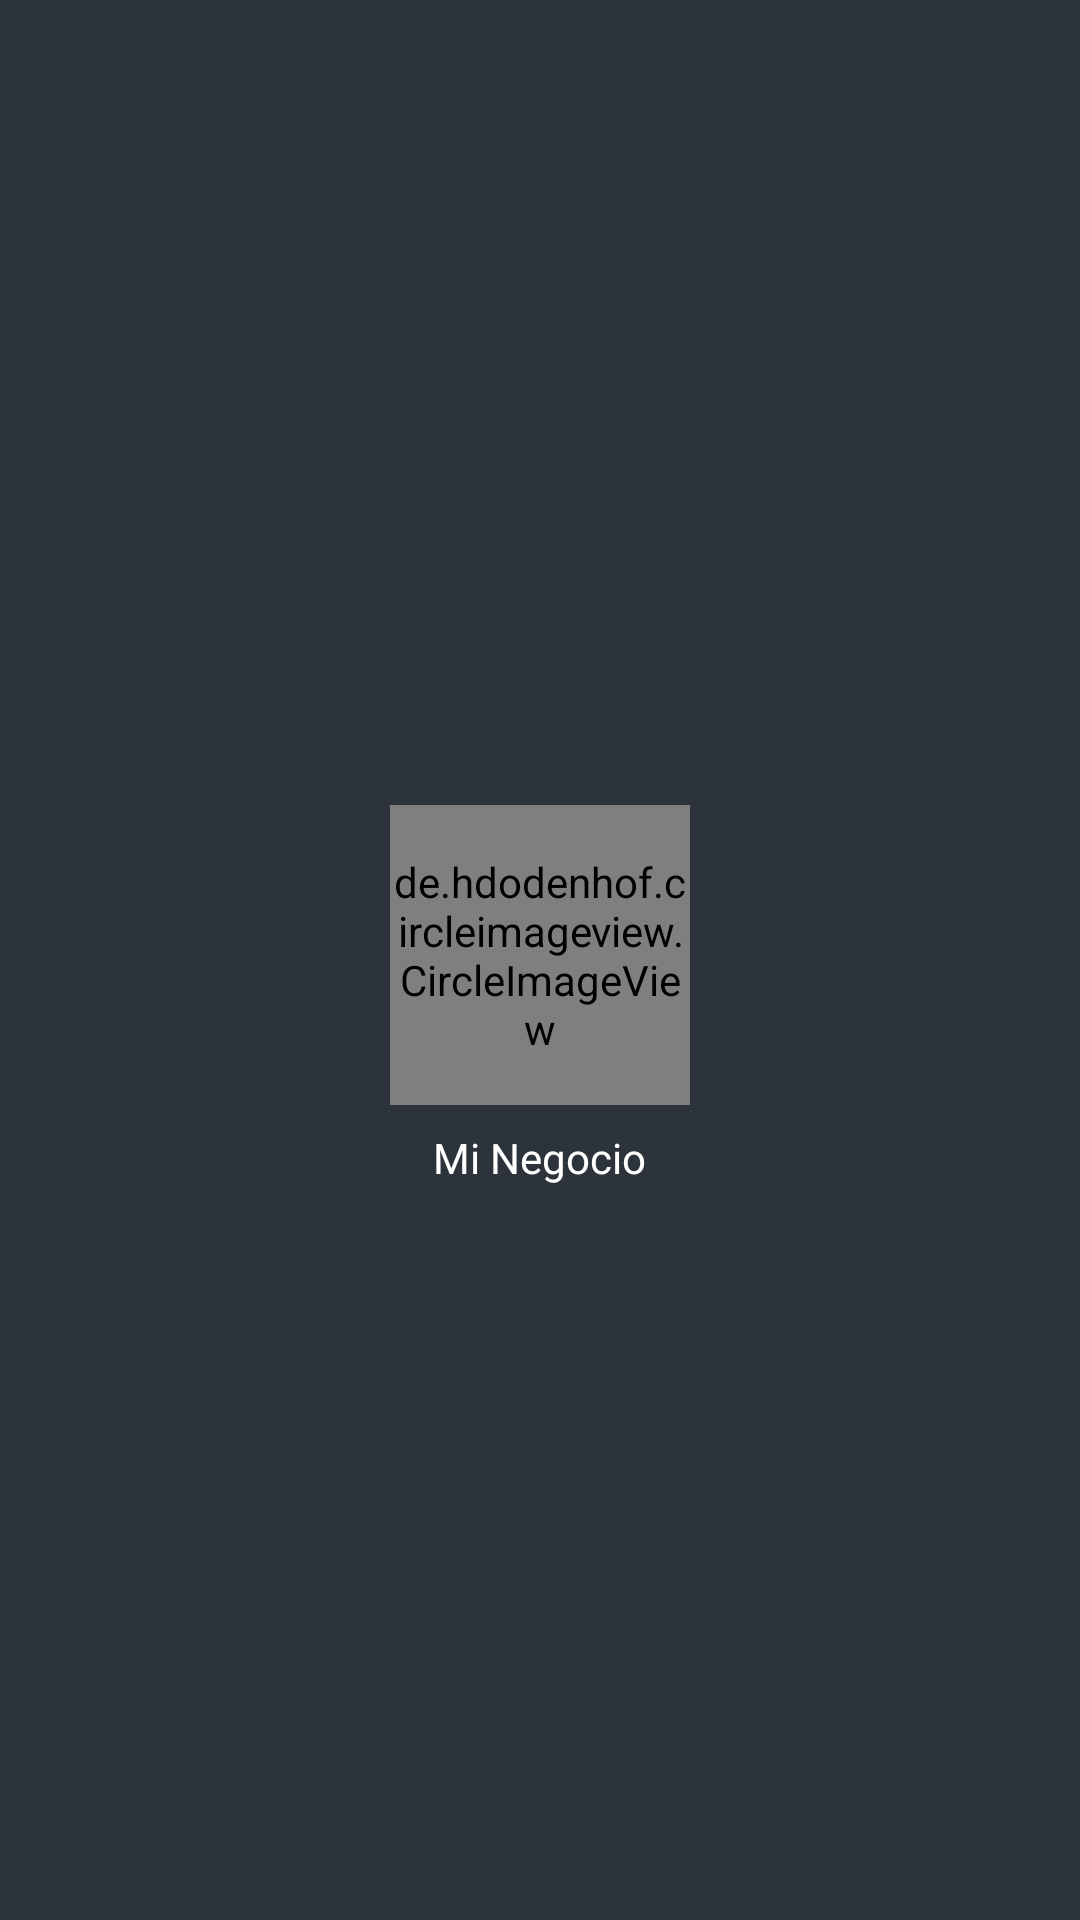

Produce the Android XML layout that renders to this screen, including the resource entries it uses.
<!-- AndroidManifest.xml: application theme Theme.MiNegocio -->
<!-- res/layout/nav_header_main.xml -->
<?xml version="1.0" encoding="utf-8"?>
<LinearLayout xmlns:android="http://schemas.android.com/apk/res/android"
    xmlns:app="http://schemas.android.com/apk/res-auto"
    android:layout_width="match_parent"
    android:layout_height="220dp"
    android:background="@color/background_claro"
    android:gravity="center"
    android:orientation="vertical"
    android:theme="@style/ThemeOverlay.AppCompat.Dark">

    <de.hdodenhof.circleimageview.CircleImageView
        android:id="@+id/imageViewPerfil"
        android:layout_width="100dp"
        android:layout_height="100dp"
        android:layout_marginTop="24dp"
        app:srcCompat="@drawable/logo_sin_fondo"
        app:civ_border_width="1dp"
        app:civ_border_color="@color/white"/>

    <TextView
        android:id="@+id/email"
        android:layout_width="wrap_content"
        android:layout_height="wrap_content"
        android:paddingTop="8dp"
        android:text="@string/app_name"
        android:textAppearance="@style/TextAppearance.AppCompat.Body1" />

</LinearLayout>
<!-- resources referenced by this layout -->
<resources>
  <color name="background_claro">#2D333B</color>
  <color name="white">#ffff</color>
  <!-- drawable logo_sin_fondo: png bitmap (drawable, 19147 bytes) -->
  <string name="app_name">Mi Negocio</string>
  <style name="Theme.MiNegocio" parent="Theme.MaterialComponents.DayNight.NoActionBar">
          <item name="colorPrimary">@color/background</item>
          <item name="android:statusBarColor" tools:targetApi="l">@color/background</item>
          <item name="fontFamily">@font/roboto</item>
      </style>
  <color name="background">#22272E</color>
</resources>
